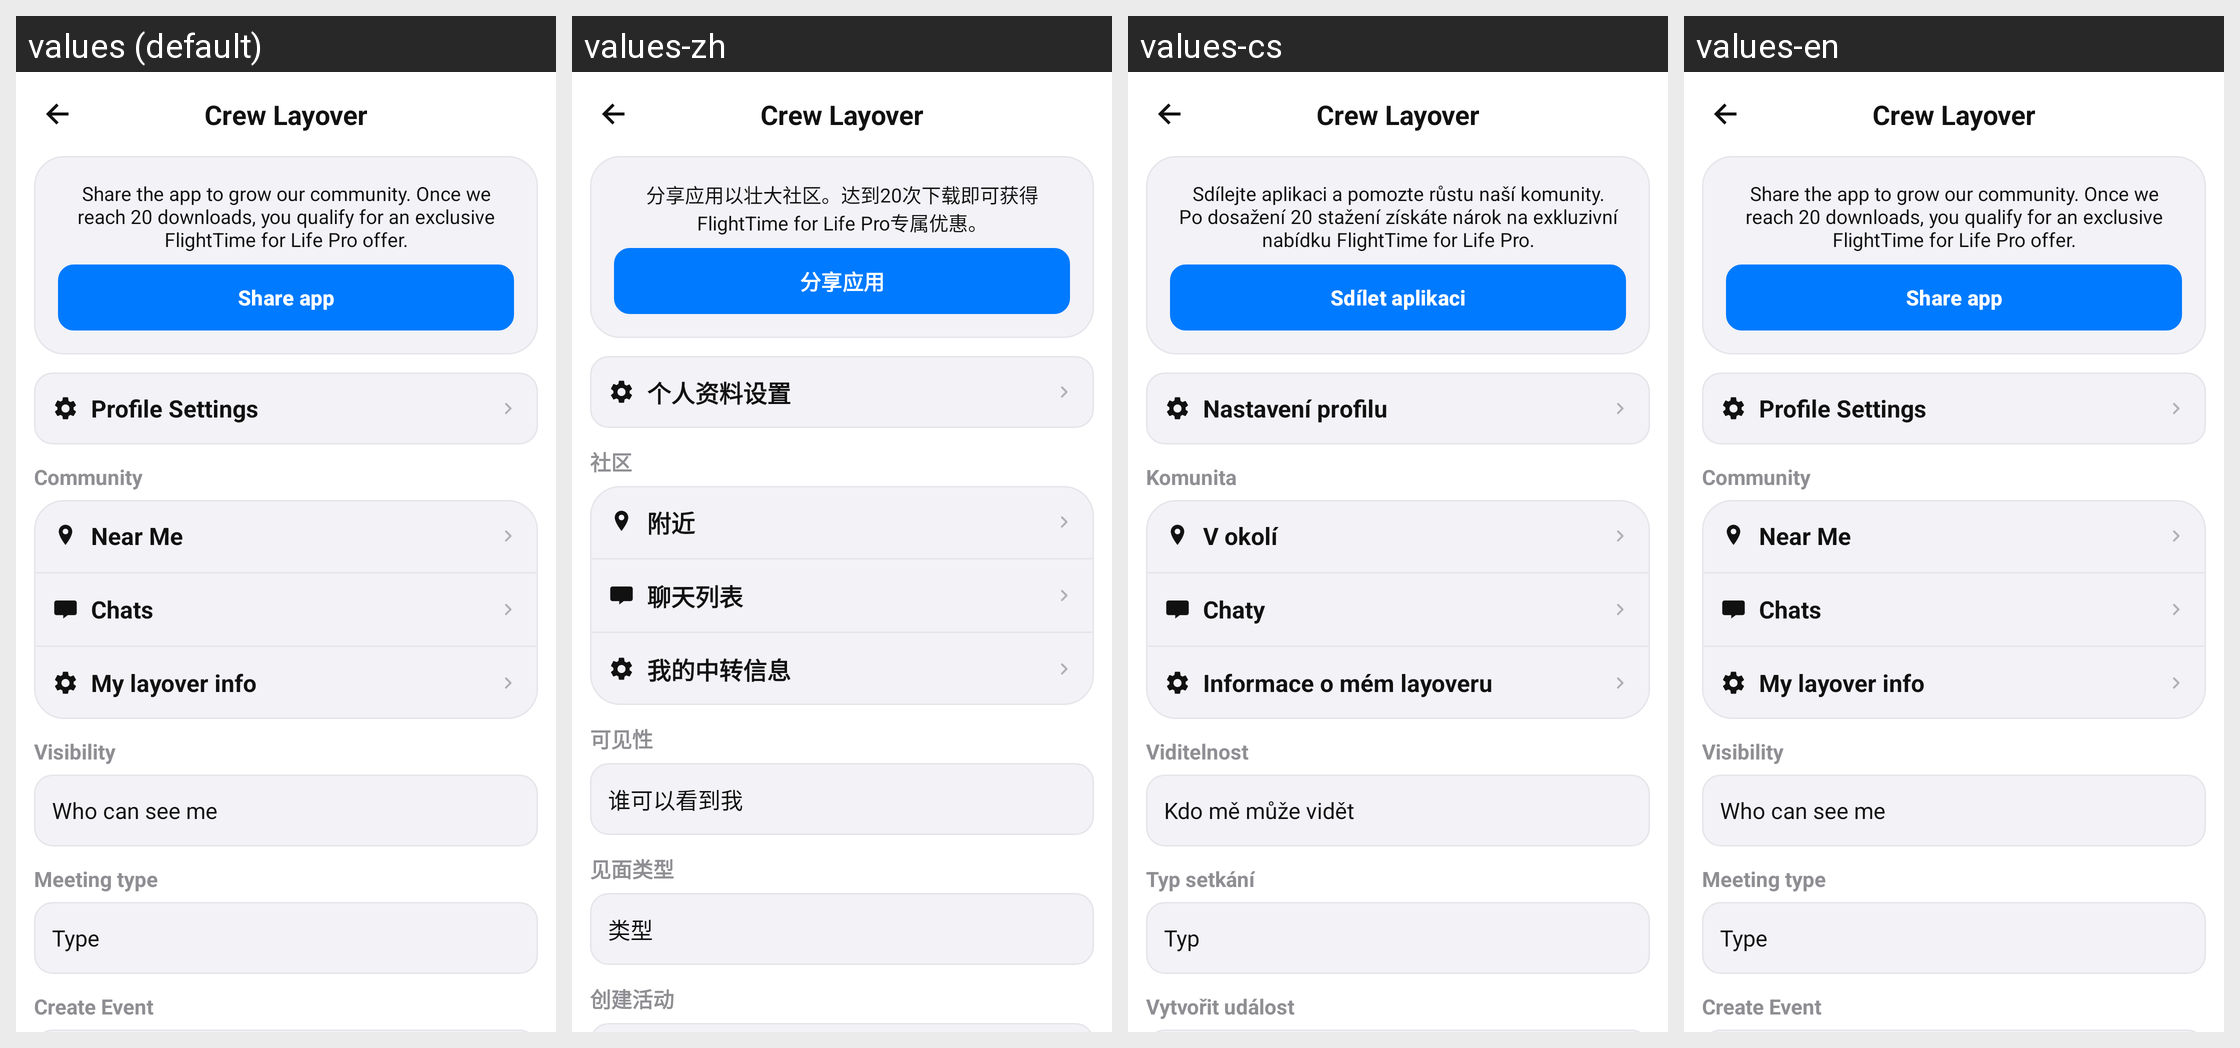

Strings drawn on this Android screen and how each of the app's shown locales translates them:
Android screen res/layout/activity_crew_settings.xml rendered under 4 locales, left to right: values (default), values-zh, values-cs, values-en. Device: Nexus 5 (rendered at 1080×1920; each locale shown at half size, 540×960, under a caption strip naming it); theme Theme.FlightTimeApp.
Other locales in the repository, not shown: values-ar, values-de, values-es, values-fr, values-it, values-ja.
Strings drawn on this screen, with the default value and each locale's value (text and hints the layout hard-codes, and strings that could not be matched under every locale, appear in the picture but are not listed):

crew_layover_title
  values: Crew Layover
  values-zh: Crew Layover
  values-cs: Crew Layover
  values-en: Crew Layover  [not translated; the default value is used]

share_app_card_text
  values: Share the app to grow our community. Once we reach 20 downloads, you qualify for an exclusive FlightTime for Life Pro offer.
  values-zh: 分享应用以壮大社区。达到20次下载即可获得FlightTime for Life Pro专属优惠。
  values-cs: Sdílejte aplikaci a pomozte růstu naší komunity. Po dosažení 20 stažení získáte nárok na exkluzivní nabídku FlightTime for Life Pro.
  values-en: Share the app to grow our community. Once we reach 20 downloads, you qualify for an exclusive FlightTime for Life Pro offer.  [not translated; the default value is used]

share_app_button
  values: Share app
  values-zh: 分享应用
  values-cs: Sdílet aplikaci
  values-en: Share app  [not translated; the default value is used]

cl_profile_settings
  values: Profile Settings
  values-zh: 个人资料设置
  values-cs: Nastavení profilu
  values-en: Profile Settings  [not translated; the default value is used]

cl_community_section_title
  values: Community
  values-zh: 社区
  values-cs: Komunita
  values-en: Community  [not translated; the default value is used]

cl_near_me
  values: Near Me
  values-zh: 附近
  values-cs: V okolí
  values-en: Near Me  [not translated; the default value is used]

cl_chats
  values: Chats
  values-zh: 聊天列表
  values-cs: Chaty
  values-en: Chats  [not translated; the default value is used]

my_layover_info_title
  values: My layover info
  values-zh: 我的中转信息
  values-cs: Informace o mém layoveru
  values-en: My layover info

cl_visibility_section_title
  values: Visibility
  values-zh: 可见性
  values-cs: Viditelnost
  values-en: Visibility  [not translated; the default value is used]

cl_who_can_see_me
  values: Who can see me
  values-zh: 谁可以看到我
  values-cs: Kdo mě může vidět
  values-en: Who can see me  [not translated; the default value is used]

cl_meeting_type_section_title
  values: Meeting type
  values-zh: 见面类型
  values-cs: Typ setkání
  values-en: Meeting type  [not translated; the default value is used]

cl_meeting_type_picker
  values: Type
  values-zh: 类型
  values-cs: Typ
  values-en: Type  [not translated; the default value is used]

cl_create_event_section_title
  values: Create Event
  values-zh: 创建活动
  values-cs: Vytvořit událost
  values-en: Create Event  [not translated; the default value is used]
